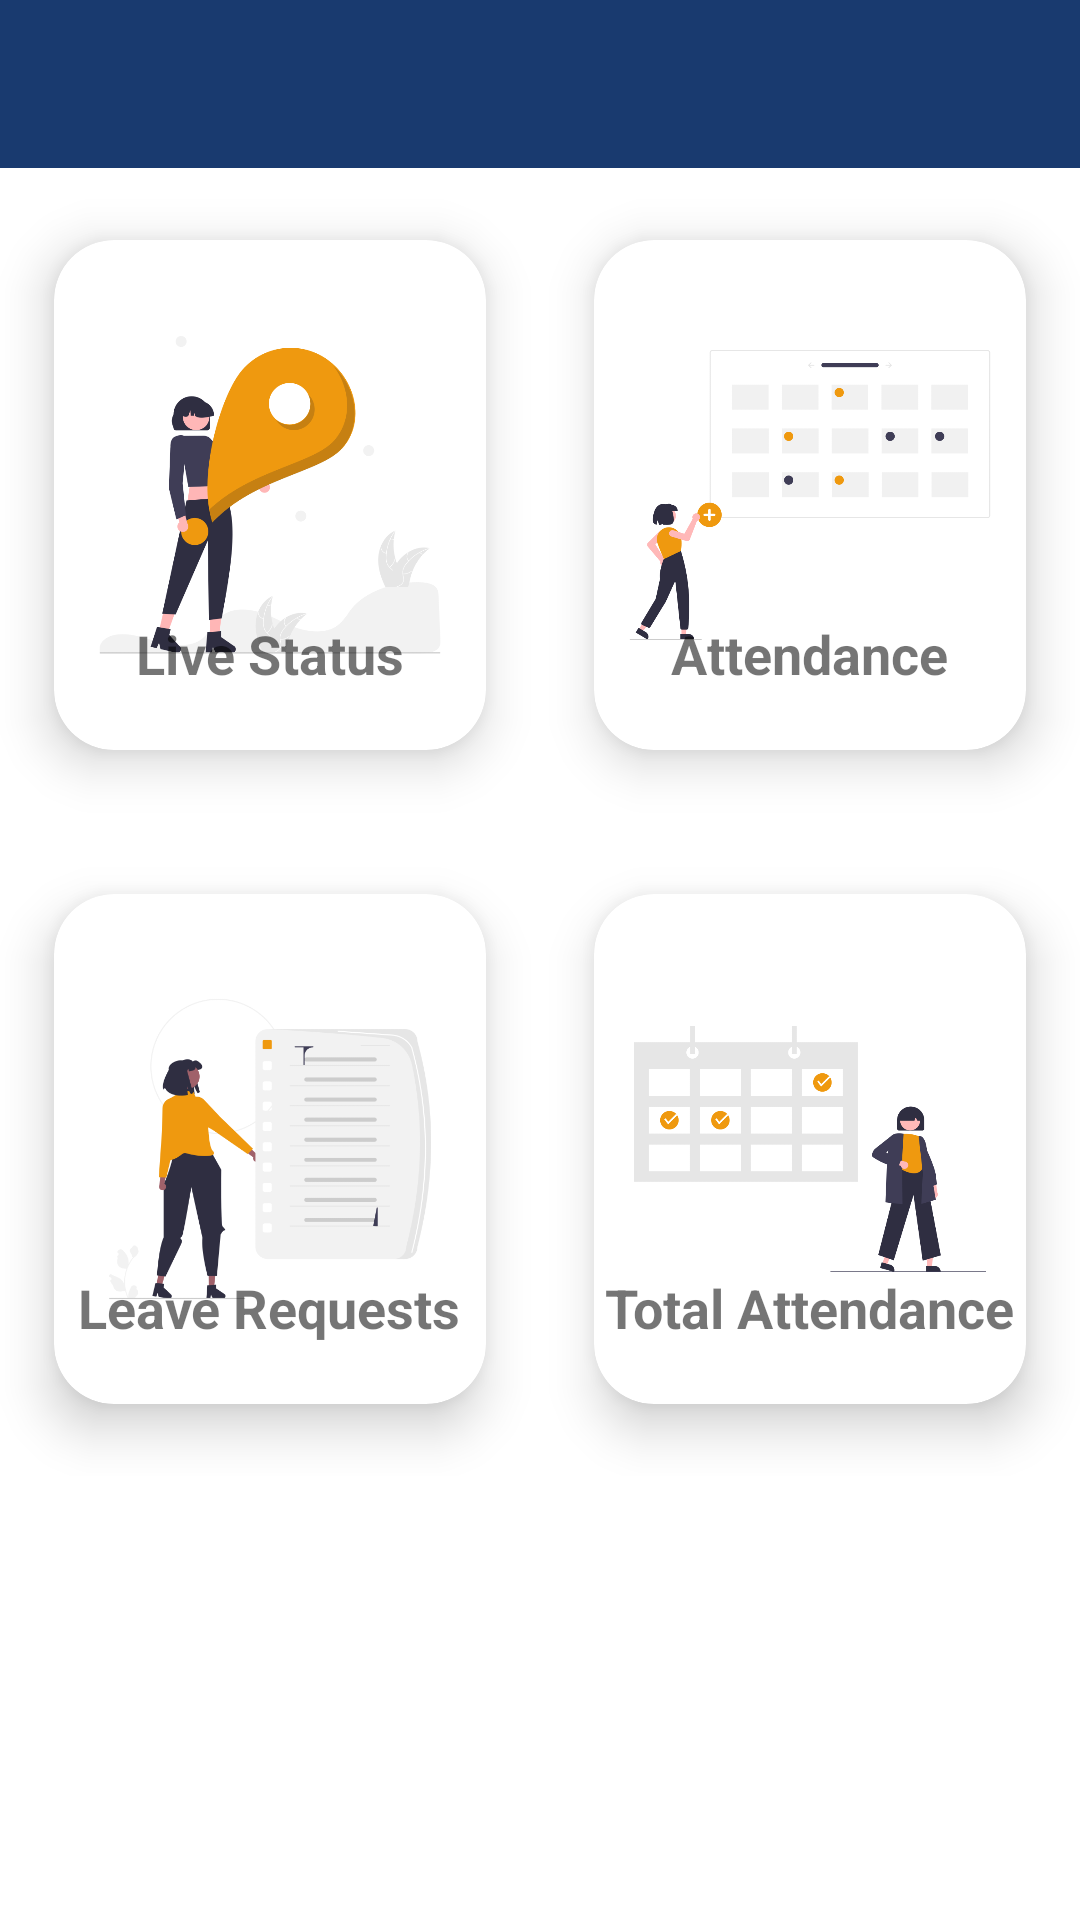

Reconstruct the res/layout file that produces this screen, plus the resources it refers to.
<!-- AndroidManifest.xml: application theme Theme.SIH_app -->
<!-- res/layout/activity_welcome_student.xml -->
<?xml version="1.0" encoding="utf-8"?>
<androidx.drawerlayout.widget.DrawerLayout xmlns:android="http://schemas.android.com/apk/res/android"
    xmlns:app="http://schemas.android.com/apk/res-auto"
    xmlns:tools="http://schemas.android.com/tools"
    android:id="@+id/drawlayout"
    android:layout_width="match_parent"
    android:layout_height="match_parent"
    android:background="@color/whiteShade"
    tools:context=".Student.WelcomeActivityStudent"
    tools:ignore="ExtraText">
    <RelativeLayout
        android:layout_width="wrap_content"
        android:layout_height="wrap_content">
        <androidx.appcompat.widget.Toolbar
            android:id="@+id/toolbar"
            android:layout_width="match_parent"
            android:layout_height="wrap_content"
            android:background="@color/blue"
            app:title=""/>
        <LinearLayout
            android:layout_width="match_parent"
            android:layout_height="wrap_content"
            android:orientation="horizontal"
            android:layout_below="@id/toolbar"
            android:id="@+id/LL1">
            <androidx.cardview.widget.CardView
                android:id="@+id/StudentActivityView"
                android:layout_width="match_parent"
                android:layout_height="wrap_content"
                android:layout_gravity="center"
                android:layout_weight="1"
                app:cardBackgroundColor="@color/white"
                app:cardCornerRadius="20dp"
                app:cardElevation="10dp"
                app:cardMaxElevation="12dp"
                app:cardPreventCornerOverlap="true"
                app:cardUseCompatPadding="true"
                >

                <ImageView
                    android:id="@+id/grid_img1"
                    android:layout_width="150dp"
                    android:layout_height="150dp"
                    android:layout_gravity="center"
                    android:layout_margin="10dp"
                    android:contentDescription="@string/app_name"
                    android:src="@drawable/live_status" />

                <TextView
                    android:layout_width="wrap_content"
                    android:layout_height="wrap_content"
                    android:layout_gravity="bottom|center_horizontal"
                    android:layout_marginTop="20dp"
                    android:layout_marginBottom="20dp"
                    android:text="@string/LiveStatus"
                    android:textSize="18sp"
                    android:textStyle="bold" />
            </androidx.cardview.widget.CardView>
            <androidx.cardview.widget.CardView
                android:id="@+id/AttendanceView"
                android:layout_width="match_parent"
                android:layout_height="wrap_content"
                android:layout_gravity="center"
                android:layout_weight="1"
                app:cardBackgroundColor="@color/white"
                app:cardCornerRadius="20dp"
                app:cardElevation="10dp"
                app:cardMaxElevation="12dp"
                app:cardPreventCornerOverlap="true"
                app:cardUseCompatPadding="true">

                <ImageView
                    android:id="@+id/grid_img2"
                    android:layout_width="150dp"
                    android:layout_height="150dp"
                    android:layout_gravity="center"
                    android:layout_margin="10dp"
                    android:contentDescription="@string/app_name"
                    android:src="@drawable/calendar" />

                <TextView
                    android:layout_width="wrap_content"
                    android:layout_height="wrap_content"
                    android:layout_gravity="bottom|center_horizontal"
                    android:layout_marginTop="20dp"
                    android:layout_marginBottom="20dp"
                    android:text="@string/Attendance"
                    android:textSize="18sp"
                    android:textStyle="bold" />
            </androidx.cardview.widget.CardView>
        </LinearLayout>
        <LinearLayout
            android:layout_width="match_parent"
            android:layout_height="wrap_content"
            android:orientation="horizontal"
            android:layout_below="@id/LL1"
            android:id="@+id/LL2">
        <androidx.cardview.widget.CardView
            android:id="@+id/RequestLeaveView"
            android:layout_width="match_parent"
            android:layout_height="wrap_content"
            android:layout_gravity="center|top"
            app:cardBackgroundColor="@color/white"
            app:cardCornerRadius="20dp"
            app:cardElevation="10dp"
            app:cardMaxElevation="12dp"
            app:cardPreventCornerOverlap="true"
            app:cardUseCompatPadding="true"
            android:layout_weight="1">
            <ImageView
                android:id="@+id/grid_img3"
                android:layout_width="150dp"
                android:layout_height="150dp"
                android:layout_gravity="center"
                android:layout_margin="10dp"
                android:contentDescription="@string/app_name"
                android:src="@drawable/leave_request" />

            <TextView
                android:layout_width="wrap_content"
                android:layout_height="wrap_content"
                android:layout_gravity="bottom|center_horizontal"
                android:layout_marginTop="20dp"
                android:layout_marginBottom="20dp"
                android:text="@string/LeaveRequest"
                android:textSize="18sp"
                android:textStyle="bold" />
        </androidx.cardview.widget.CardView>
        <androidx.cardview.widget.CardView
            android:id="@+id/totalAttendanceView"
            android:layout_width="match_parent"
            android:layout_height="wrap_content"
            android:layout_gravity="center|top"
            app:cardBackgroundColor="@color/white"
            app:cardCornerRadius="20dp"
            app:cardElevation="10dp"
            app:cardMaxElevation="12dp"
            app:cardPreventCornerOverlap="true"
            app:cardUseCompatPadding="true"
            android:layout_weight="1">
            <ImageView
                android:id="@+id/grid_img4"
                android:layout_width="150dp"
                android:layout_height="150dp"
                android:layout_gravity="center"
                android:layout_margin="10dp"
                android:contentDescription="@string/app_name"
                android:src="@drawable/events" />
            <TextView
                android:layout_width="wrap_content"
                android:layout_height="wrap_content"
                android:layout_gravity="bottom|center_horizontal"
                android:layout_marginTop="20dp"
                android:layout_marginBottom="20dp"
                android:text="@string/totalAttendance"
                android:textSize="18sp"
                android:textStyle="bold" />
        </androidx.cardview.widget.CardView>
    </LinearLayout>
    </RelativeLayout>
    <com.google.android.material.navigation.NavigationView
        android:id="@+id/navmenu"
        android:layout_width="wrap_content"
        android:layout_height="match_parent"
        android:layout_gravity="start"
        android:background="@color/whiteShade"
        app:headerLayout="@layout/navheader"
        app:menu="@menu/welcome_activity_menu" />
</androidx.drawerlayout.widget.DrawerLayout>
<!-- res/layout/navheader.xml (included above) -->
<?xml version="1.0" encoding="utf-8"?>
<androidx.constraintlayout.widget.ConstraintLayout
    xmlns:android="http://schemas.android.com/apk/res/android"
    xmlns:app="http://schemas.android.com/apk/res-auto"
    android:layout_width="match_parent"
    android:layout_height="match_parent">

    <LinearLayout
        android:layout_width="match_parent"
        android:layout_height="100dp"
        android:background="@color/blue"
        android:gravity="center"
        android:orientation="horizontal"
        android:paddingStart="10dp"
        android:paddingEnd="10dp"
        app:layout_constraintEnd_toEndOf="parent"
        app:layout_constraintStart_toStartOf="parent"
        app:layout_constraintTop_toTopOf="parent">

        <de.hdodenhof.circleimageview.CircleImageView
            android:id="@+id/profileImgDrawer"
            android:layout_width="65dp"
            android:layout_height="65dp"
            android:layout_marginStart="2dp"
            android:src="@drawable/ic_baseline_account_circle_24"
            android:visibility="visible"
        />

        <TextView
            android:id="@+id/profileNameDrawer"
            android:layout_width="match_parent"
            android:layout_height="70dp"
            android:layout_gravity="center"
            android:layout_marginStart="14dp"
            android:fontFamily="@font/roboto_medium"
            android:gravity="center_vertical"
            android:text="@string/blank"
            android:textColor="@color/whiteShade"
            android:textSize="16sp"
            android:textStyle="bold" />
    </LinearLayout>
</androidx.constraintlayout.widget.ConstraintLayout>
<!-- resources referenced by this layout -->
<resources>
  <color name="blue">#193a6f</color>
  <color name="white">#FFFFFFFF</color>
  <color name="whiteShade">@color/white</color>
  <!-- drawable calendar: png bitmap (drawable-v24, 26884 bytes) -->
  <!-- drawable events: png bitmap (drawable-v24, 26023 bytes) -->
  <!-- drawable ic_baseline_account_circle_24 (drawable) -->
  <vector android:height="24dp" android:tint="#6527F9"
      android:viewportHeight="24" android:viewportWidth="24"
      android:width="24dp" xmlns:android="http://schemas.android.com/apk/res/android">
      <path android:fillColor="@android:color/white" android:pathData="M12,2C6.48,2 2,6.48 2,12s4.48,10 10,10 10,-4.48 10,-10S17.52,2 12,2zM12,5c1.66,0 3,1.34 3,3s-1.34,3 -3,3 -3,-1.34 -3,-3 1.34,-3 3,-3zM12,19.2c-2.5,0 -4.71,-1.28 -6,-3.22 0.03,-1.99 4,-3.08 6,-3.08 1.99,0 5.97,1.09 6,3.08 -1.29,1.94 -3.5,3.22 -6,3.22z"/>
  </vector>
  <!-- drawable leave_request: png bitmap (drawable-v24, 30546 bytes) -->
  <!-- drawable live_status: png bitmap (drawable-v24, 42902 bytes) -->
  <string name="Attendance">Attendance</string>
  <string name="LeaveRequest">Leave Requests</string>
  <string name="LiveStatus">Live Status</string>
  <string name="app_name">Hexclan</string>
  <string name="blank">-------</string>
  <string name="totalAttendance">Total Attendance</string>
  <style name="Theme.SIH_app" parent="Theme.MaterialComponents.Light.NoActionBar">
          
          <item name="colorPrimary">#000099</item>
          <item name="colorPrimaryVariant">#E1660A</item>
          <item name="colorOnPrimary">@color/white</item>
          
          <item name="colorSecondary">@color/orange</item>
          <item name="colorSecondaryVariant">@color/orange</item>
          <item name="colorOnSecondary">@color/white</item>
          
          <item name="android:statusBarColor" tools:targetApi="l">?attr/colorPrimaryVariant</item>
          
          <item name="drawerArrowStyle">@style/DrawerArrowStyle</item>
      </style>
  <color name="orange">#E1660A</color>
  <style name="DrawerArrowStyle" parent="Widget.AppCompat.DrawerArrowToggle">
          <item name="spinBars">true</item>
          <item name="color">@android:color/white</item>
      </style>
</resources>
